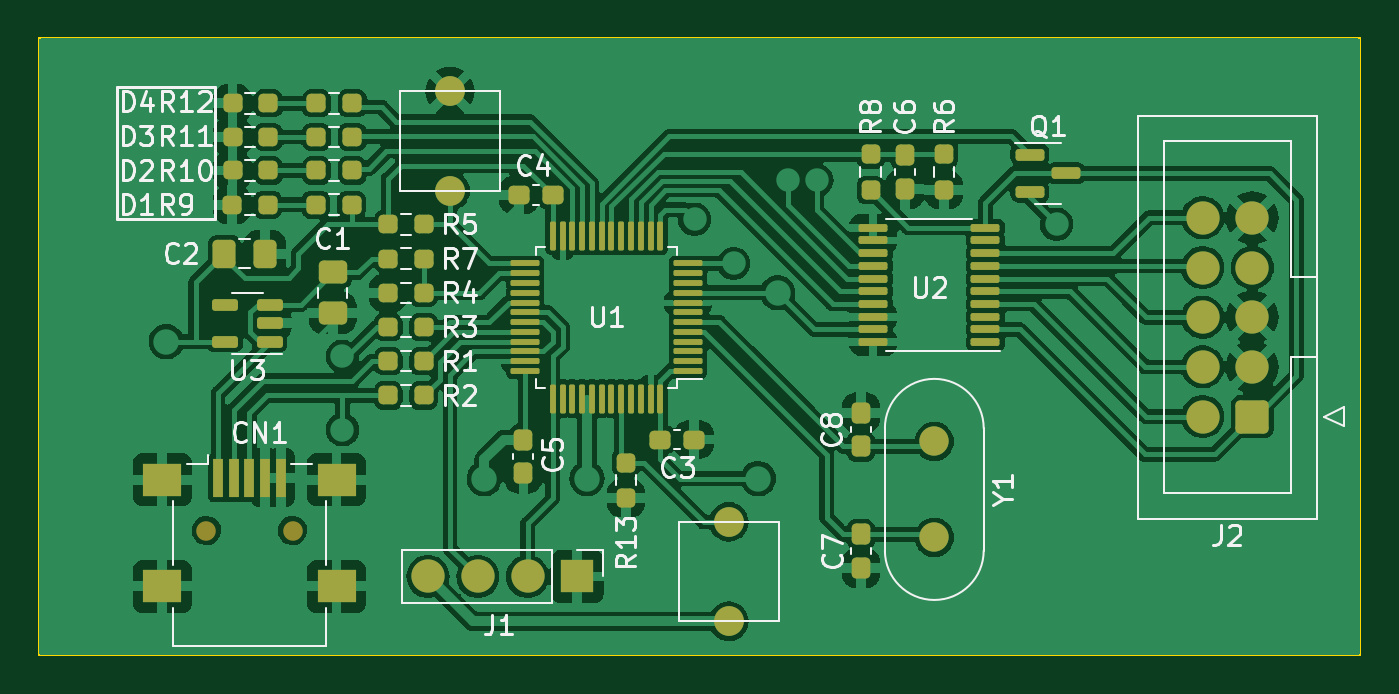
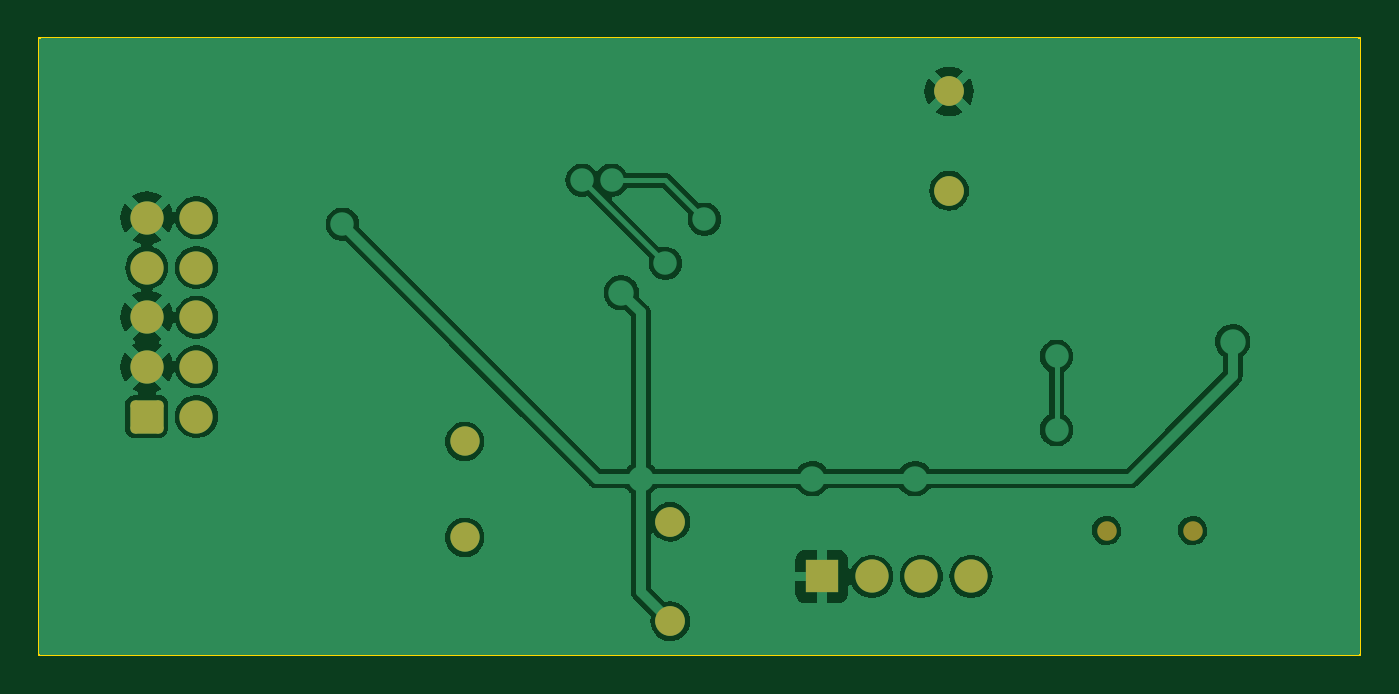
Circuit board: 9 layer files. Board 67.5 x 31.5 mm.
- bottom_copper: BMP-B_Cu.gbr (45665 bytes)
- bottom_mask: BMP-B_Mask.gbr (1921 bytes)
- paste: BMP-B_Paste.gbr (446 bytes)
- bottom_silk: BMP-B_Silkscreen.gbr (447 bytes)
- outline: BMP-Edge_Cuts.gbr (598 bytes)
- top_copper: BMP-F_Cu.gbr (164435 bytes)
- top_mask: BMP-F_Mask.gbr (7415 bytes)
- paste: BMP-F_Paste.gbr (6503 bytes)
- top_silk: BMP-F_Silkscreen.gbr (44463 bytes)

=== bottom_copper: BMP-B_Cu.gbr (45665 bytes, source omitted) ===
=== bottom_mask: BMP-B_Mask.gbr (1921 bytes, source withheld) ===
=== paste: BMP-B_Paste.gbr ===
%TF.GenerationSoftware,KiCad,Pcbnew,7.0.1*%
%TF.CreationDate,2023-03-17T11:51:17+07:00*%
%TF.ProjectId,BMP,424d502e-6b69-4636-9164-5f7063625858,rev?*%
%TF.SameCoordinates,Original*%
%TF.FileFunction,Paste,Bot*%
%TF.FilePolarity,Positive*%
%FSLAX46Y46*%
G04 Gerber Fmt 4.6, Leading zero omitted, Abs format (unit mm)*
G04 Created by KiCad (PCBNEW 7.0.1) date 2023-03-17 11:51:17*
%MOMM*%
%LPD*%
G01*
G04 APERTURE LIST*
G04 APERTURE END LIST*
M02*

=== bottom_silk: BMP-B_Silkscreen.gbr ===
%TF.GenerationSoftware,KiCad,Pcbnew,7.0.1*%
%TF.CreationDate,2023-03-17T11:51:17+07:00*%
%TF.ProjectId,BMP,424d502e-6b69-4636-9164-5f7063625858,rev?*%
%TF.SameCoordinates,Original*%
%TF.FileFunction,Legend,Bot*%
%TF.FilePolarity,Positive*%
%FSLAX46Y46*%
G04 Gerber Fmt 4.6, Leading zero omitted, Abs format (unit mm)*
G04 Created by KiCad (PCBNEW 7.0.1) date 2023-03-17 11:51:17*
%MOMM*%
%LPD*%
G01*
G04 APERTURE LIST*
G04 APERTURE END LIST*
M02*

=== outline: BMP-Edge_Cuts.gbr ===
%TF.GenerationSoftware,KiCad,Pcbnew,7.0.1*%
%TF.CreationDate,2023-03-17T11:51:17+07:00*%
%TF.ProjectId,BMP,424d502e-6b69-4636-9164-5f7063625858,rev?*%
%TF.SameCoordinates,Original*%
%TF.FileFunction,Profile,NP*%
%FSLAX46Y46*%
G04 Gerber Fmt 4.6, Leading zero omitted, Abs format (unit mm)*
G04 Created by KiCad (PCBNEW 7.0.1) date 2023-03-17 11:51:17*
%MOMM*%
%LPD*%
G01*
G04 APERTURE LIST*
%TA.AperFunction,Profile*%
%ADD10C,0.100000*%
%TD*%
G04 APERTURE END LIST*
D10*
X73500000Y-55750000D02*
X141000000Y-55750000D01*
X141000000Y-87250000D01*
X73500000Y-87250000D01*
X73500000Y-55750000D01*
M02*

=== top_copper: BMP-F_Cu.gbr (164435 bytes, source omitted) ===
=== top_mask: BMP-F_Mask.gbr (7415 bytes, source omitted) ===
=== paste: BMP-F_Paste.gbr (6503 bytes, source omitted) ===
=== top_silk: BMP-F_Silkscreen.gbr (44463 bytes, source omitted) ===
